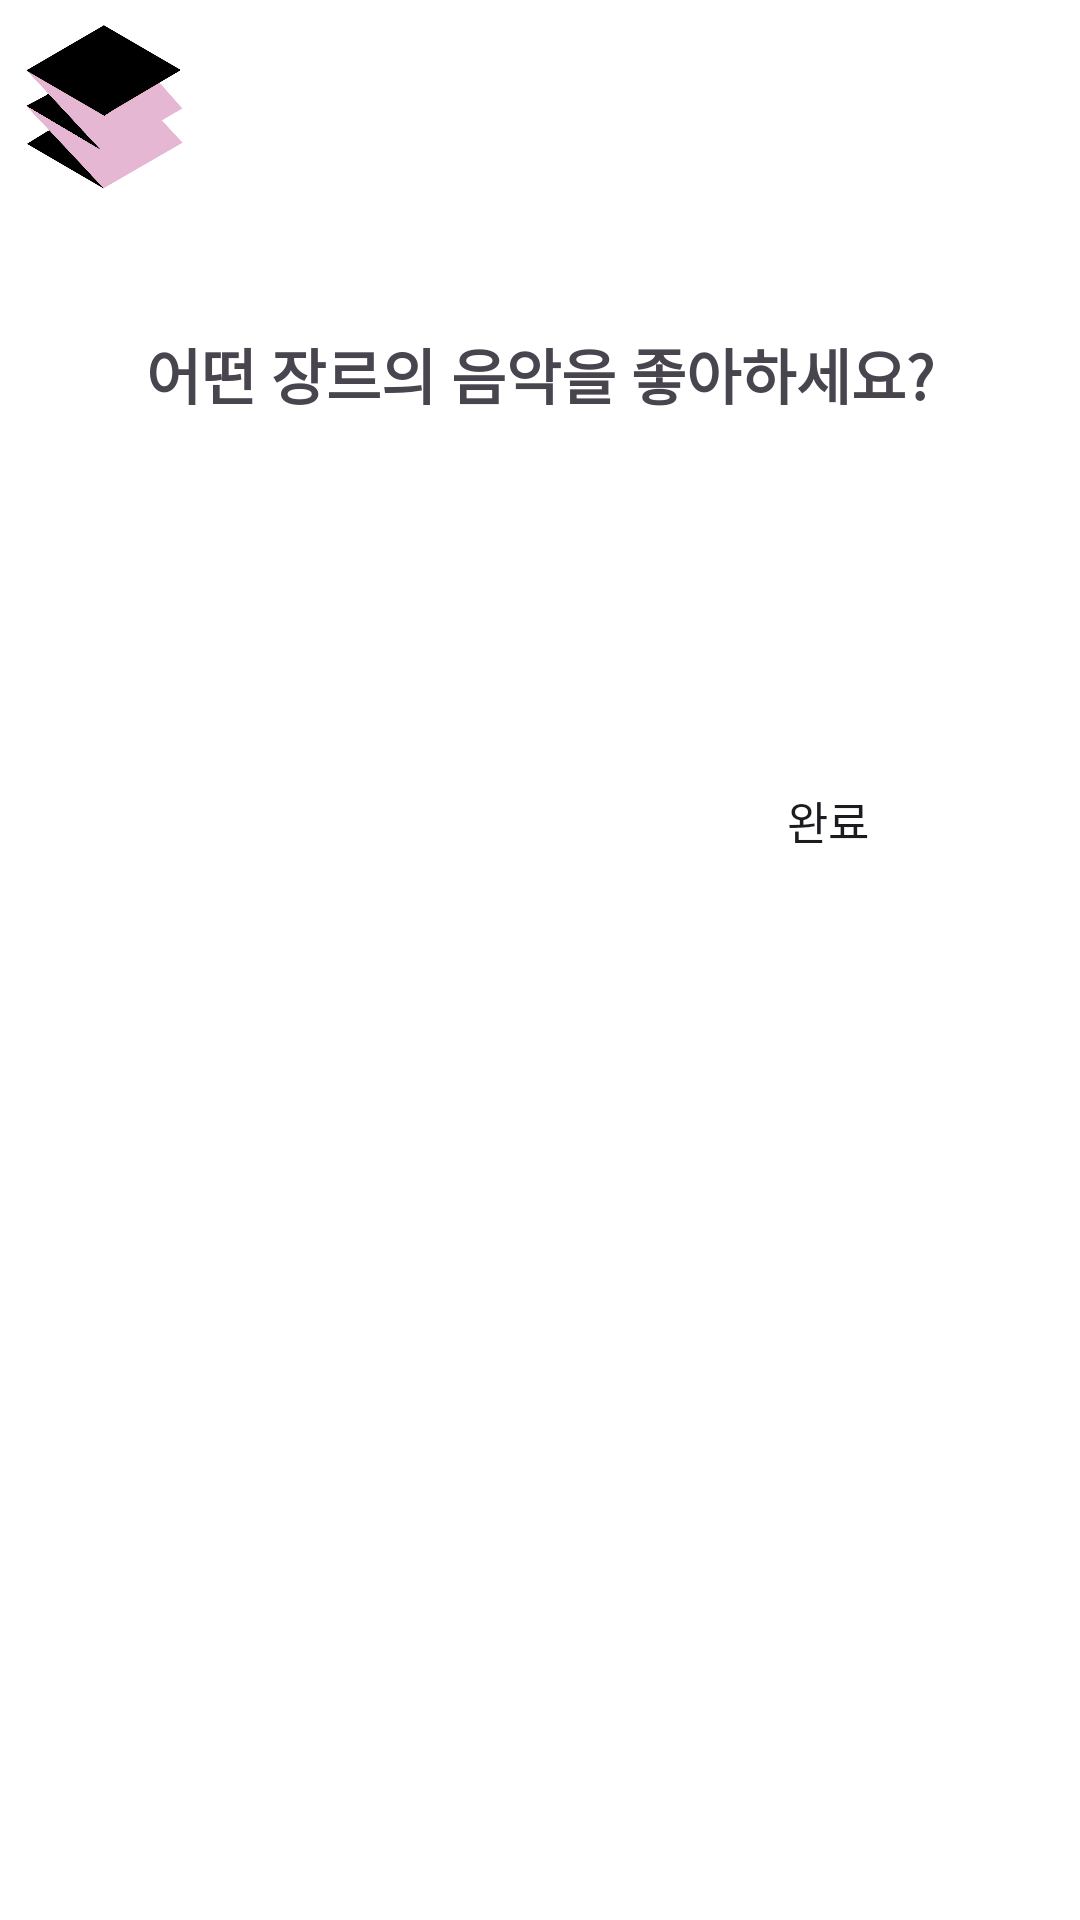

This screen was rendered from an Android layout file. Write that file and the resources it references.
<!-- AndroidManifest.xml: application theme Theme.Smartcar -->
<!-- res/layout/activity_genre.xml -->
<?xml version="1.0" encoding="utf-8"?>
<androidx.core.widget.NestedScrollView xmlns:android="http://schemas.android.com/apk/res/android"
    xmlns:app="http://schemas.android.com/apk/res-auto"
    xmlns:tools="http://schemas.android.com/tools"
    android:layout_width="match_parent"
    android:layout_height="match_parent"
    android:background="@color/white">

    <androidx.constraintlayout.widget.ConstraintLayout
        android:layout_width="match_parent"
        android:layout_height="match_parent">

        <ImageView
            android:id="@+id/iv_dororok_logo"
            android:layout_width="70dp"
            android:layout_height="70dp"
            app:layout_constraintStart_toStartOf="parent"
            app:layout_constraintTop_toTopOf="parent"
            app:srcCompat="@drawable/dororok_logo2" />

        <TextView
            android:id="@+id/tv_genre"
            android:layout_width="wrap_content"
            android:layout_height="wrap_content"
            android:layout_marginTop="110dp"
            android:text="어떤 장르의 음악을 좋아하세요?"
            android:textSize="20sp"
            android:textStyle="bold"
            app:layout_constraintEnd_toEndOf="parent"
            app:layout_constraintStart_toStartOf="parent"
            app:layout_constraintTop_toTopOf="parent" />

        <androidx.recyclerview.widget.RecyclerView
            android:id="@+id/rv_genre"
            android:layout_width="wrap_content"
            android:layout_height="0dp"
            android:layout_marginStart="10dp"
            android:layout_marginTop="60dp"
            android:layout_marginEnd="10dp"
            android:orientation="vertical"
            app:layoutManager="androidx.recyclerview.widget.GridLayoutManager"
            app:layout_constraintEnd_toEndOf="parent"
            app:layout_constraintStart_toStartOf="parent"
            app:layout_constraintTop_toBottomOf="@id/tv_genre"
            tools:listitem="@layout/item_genre" />


        <androidx.appcompat.widget.AppCompatButton
            android:id="@+id/btn_ok"
            android:layout_width="wrap_content"
            android:layout_height="wrap_content"
            android:layout_marginTop="50dp"
            android:layout_marginEnd="40dp"
            android:layout_marginBottom="50dp"
            android:background="@drawable/btn_join"
            android:text="완료"
            android:textSize="15sp"
            app:layout_constraintBottom_toBottomOf="parent"
            app:layout_constraintEnd_toEndOf="parent"
            app:layout_constraintTop_toBottomOf="@id/rv_genre" />

    </androidx.constraintlayout.widget.ConstraintLayout>

</androidx.core.widget.NestedScrollView>
<!-- res/layout/item_genre.xml (included above) -->
<?xml version="1.0" encoding="utf-8"?>
<androidx.constraintlayout.widget.ConstraintLayout xmlns:android="http://schemas.android.com/apk/res/android"
    xmlns:tools="http://schemas.android.com/tools"
    android:layout_width="wrap_content"
    android:layout_height="wrap_content"
    xmlns:app="http://schemas.android.com/apk/res-auto">

    <FrameLayout
        android:layout_width="100dp"
        android:layout_height="100dp"
        android:layout_margin="5dp"
        app:layout_constraintTop_toTopOf="parent"
        app:layout_constraintBottom_toBottomOf="parent"
        app:layout_constraintStart_toStartOf="parent"
        app:layout_constraintEnd_toEndOf="parent">

        <ImageView
            android:id="@+id/iv_genre"
            android:layout_width="match_parent"
            android:layout_height="match_parent"
            android:layout_margin="1dp"
            android:src="@drawable/genre_dance"
            android:scaleType="centerCrop"
            app:layout_constraintTop_toTopOf="parent"
            app:layout_constraintBottom_toBottomOf="parent"
            app:layout_constraintStart_toStartOf="parent"
            app:layout_constraintEnd_toEndOf="parent"/>

        <View
            android:id="@+id/color_overlay"
            android:layout_width="match_parent"
            android:layout_height="match_parent"
            android:background="@drawable/btn_genre"
            android:visibility="gone"
            app:layout_constraintTop_toTopOf="@id/iv_genre"
            app:layout_constraintBottom_toBottomOf="@id/iv_genre"
            app:layout_constraintStart_toStartOf="@id/iv_genre"
            app:layout_constraintEnd_toEndOf="@id/iv_genre"/>

    </FrameLayout>

    <TextView
        android:id="@+id/tv_genre"
        android:layout_width="wrap_content"
        android:layout_height="wrap_content"
        android:text="장르"
        android:textSize="20sp"
        android:textStyle="bold"
        android:textColor="@color/white"
        android:padding="12dp"
        android:gravity="center"
        android:shadowColor="@color/high_dark"
        android:shadowDx="3"
        android:shadowDy="3"
        android:shadowRadius="3"
        app:layout_constraintTop_toTopOf="parent"
        app:layout_constraintBottom_toBottomOf="parent"
        app:layout_constraintStart_toStartOf="parent"
        app:layout_constraintEnd_toEndOf="parent"/>

</androidx.constraintlayout.widget.ConstraintLayout>
<!-- resources referenced by this layout -->
<resources>
  <color name="white">#FFFFFFFF</color>
  <!-- drawable btn_genre (drawable) -->
  <?xml version="1.0" encoding="utf-8"?>
  <shape xmlns:android="http://schemas.android.com/apk/res/android">
      <solid android:color="@color/choice_black"/>
      <corners android:radius="1000dp"/>
  
  
  
  
  
  
      <stroke android:width="5dp" android:color="@color/join_pink"/>
  </shape>
  <!-- drawable btn_join (drawable) -->
  <?xml version="1.0" encoding="utf-8"?>
  <shape xmlns:android="http://schemas.android.com/apk/res/android"
      android:shape="rectangle">
      <corners android:radius="10dp" />
      <solid android:color="@color/join_pink" />
  </shape>
  <!-- drawable dororok_logo2: png bitmap (drawable, 344369 bytes) -->
  <style name="Theme.Smartcar" parent="Base.Theme.Smartcar" />
  <style name="Base.Theme.Smartcar" parent="Theme.Material3.DayNight.NoActionBar">
          
          
      </style>
</resources>
